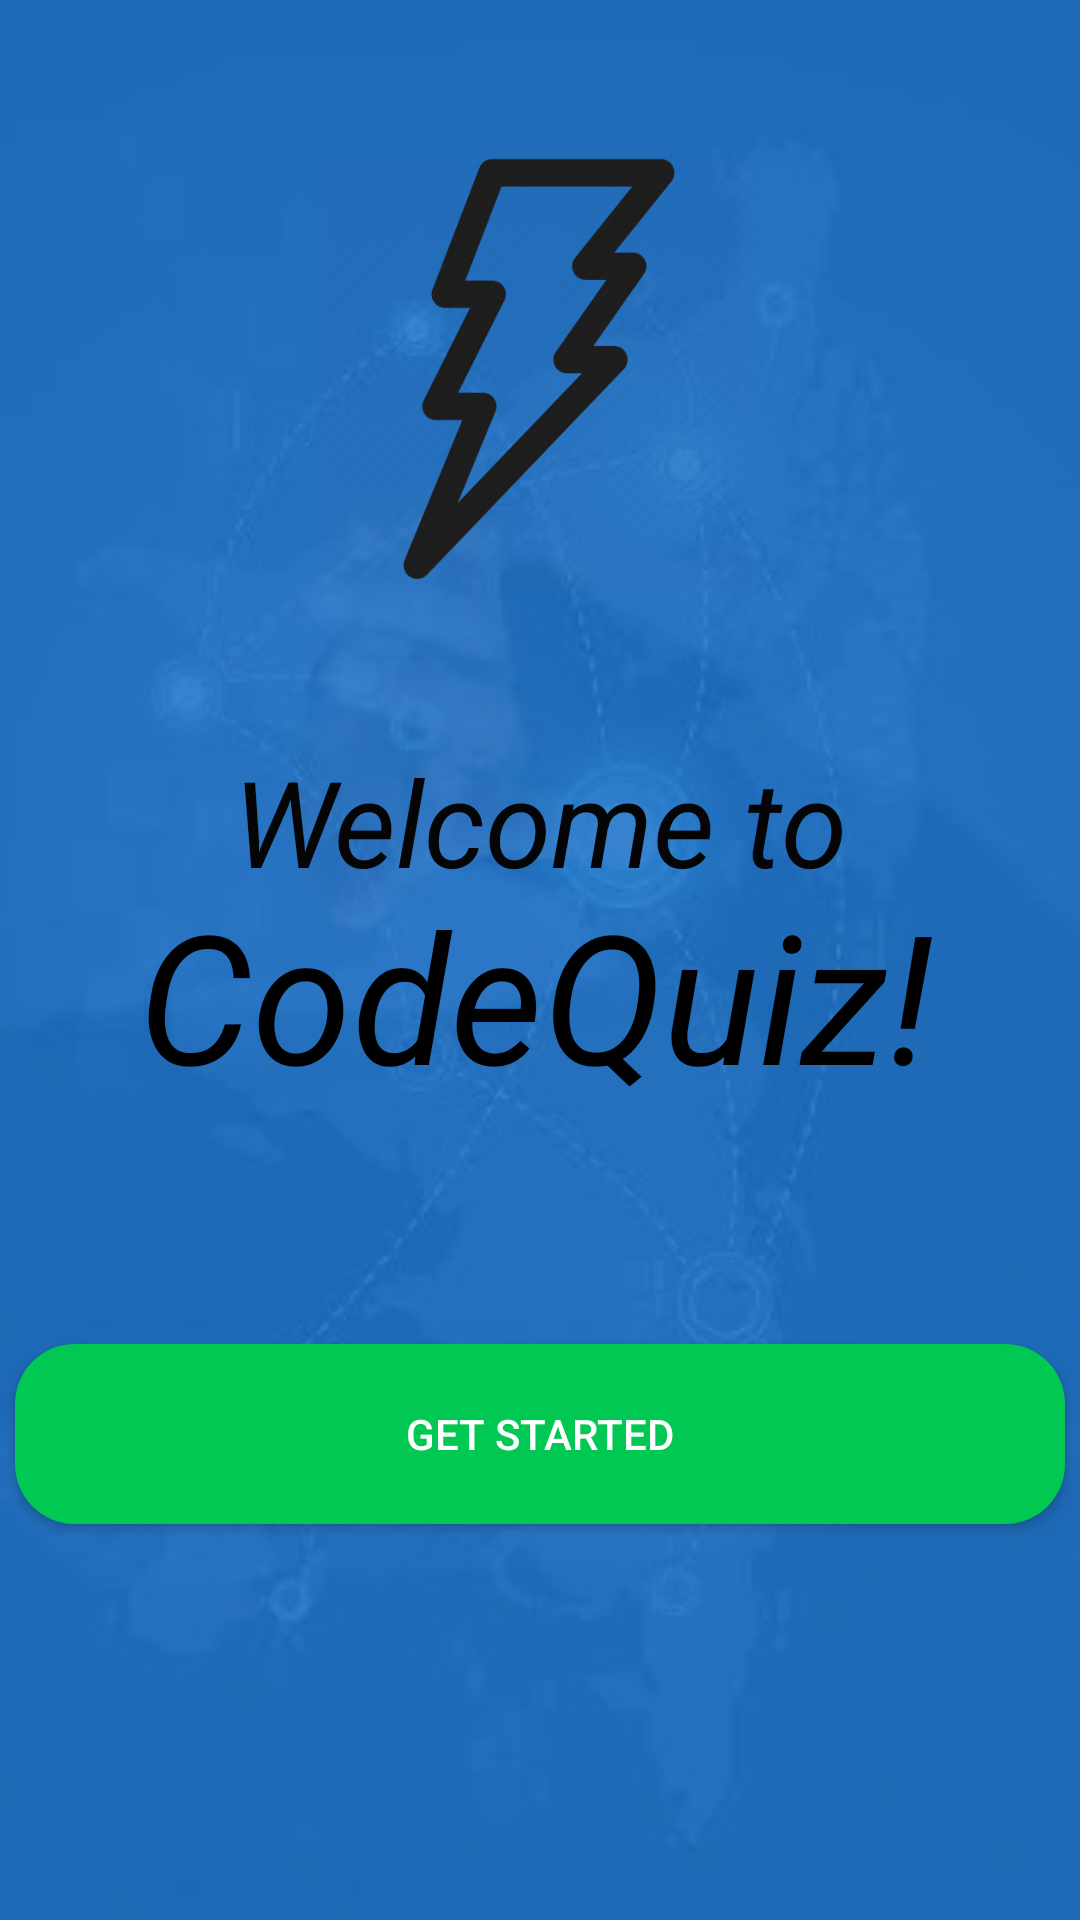

Write the Android layout XML for this screen, with the resource values it uses.
<!-- AndroidManifest.xml: application theme Theme.CodeQuiz -->
<!-- res/layout/activity_start_screen.xml -->
<?xml version="1.0" encoding="utf-8"?>
<androidx.constraintlayout.widget.ConstraintLayout xmlns:android="http://schemas.android.com/apk/res/android"
    xmlns:app="http://schemas.android.com/apk/res-auto"
    xmlns:tools="http://schemas.android.com/tools"
    android:layout_width="match_parent"
    android:layout_height="match_parent"
    android:background="@drawable/background"
    tools:context=".StartScreenActivity">

    <androidx.appcompat.widget.AppCompatButton
        android:id="@+id/getstarted"
        android:layout_width="350dp"
        android:layout_height="60dp"
        android:layout_marginBottom="132dp"
        android:background="@drawable/round_back_green20"
        android:onClick="getStarted"
        android:text="@string/get_started"
        android:textColor="#FFFFFF"
        app:layout_constraintBottom_toBottomOf="parent"
        app:layout_constraintEnd_toEndOf="parent"
        app:layout_constraintHorizontal_bias="0.505"
        app:layout_constraintStart_toStartOf="parent" />

    <ImageView
        android:layout_width="146dp"
        android:layout_height="214dp"
        android:layout_marginTop="16dp"
        android:src="@drawable/logo"
        app:layout_constraintEnd_toEndOf="parent"
        app:layout_constraintHorizontal_bias="0.498"
        app:layout_constraintStart_toStartOf="parent"
        app:layout_constraintTop_toTopOf="parent" />

    <TextView
        android:layout_width="wrap_content"
        android:layout_height="wrap_content"
        android:text="@string/codequiz"
        android:textColor="#000000"
        android:textSize="60sp"
        android:textStyle="italic"
        app:layout_constraintBottom_toBottomOf="parent"
        app:layout_constraintHorizontal_bias="0.484"
        app:layout_constraintLeft_toLeftOf="parent"
        app:layout_constraintRight_toRightOf="parent"
        app:layout_constraintTop_toTopOf="parent"
        app:layout_constraintVertical_bias="0.52" />

    <TextView
        android:layout_width="wrap_content"
        android:layout_height="wrap_content"
        android:text="@string/welcome_to"
        android:textColor="#050505"
        android:textSize="40sp"
        android:textStyle="italic"
        app:layout_constraintBottom_toBottomOf="parent"
        app:layout_constraintLeft_toLeftOf="parent"
        app:layout_constraintRight_toRightOf="parent"
        app:layout_constraintTop_toTopOf="parent"
        app:layout_constraintVertical_bias="0.421" />


</androidx.constraintlayout.widget.ConstraintLayout>
<!-- resources referenced by this layout -->
<resources>
  <!-- drawable background: png bitmap (drawable, 43905 bytes) -->
  <!-- drawable logo: png bitmap (drawable, 30760 bytes) -->
  <!-- drawable round_back_green20 (drawable) -->
  <shape xmlns:android="http://schemas.android.com/apk/res/android">
      <corners android:radius="20dp" />
      <solid android:color="#00C853" />
  </shape>
  <string name="codequiz">CodeQuiz!</string>
  <string name="get_started">Get Started</string>
  <string name="welcome_to">Welcome to</string>
  <style name="Theme.CodeQuiz" parent="Theme.MaterialComponents.DayNight.DarkActionBar">
          
          <item name="colorPrimary">@color/purple_500</item>
          <item name="colorPrimaryVariant">@color/purple_700</item>
          <item name="colorOnPrimary">@color/white</item>
          
          <item name="colorSecondary">@color/teal_200</item>
          <item name="colorSecondaryVariant">@color/teal_700</item>
          <item name="colorOnSecondary">@color/black</item>
          
          <item name="android:statusBarColor" tools:targetApi="l">?attr/colorPrimaryVariant</item>
          
      </style>
  <!-- not gathered from this repository: default colours our renderer supplied (Android Studio template values) -->
  <color name="purple_500">#FF6200EE</color>
  <color name="purple_700">#FF3700B3</color>
  <color name="teal_200">#FF03DAC5</color>
  <color name="teal_700">#FF018786</color>
  <color name="black">#FF000000</color>
  <color name="white">#FFFFFFFF</color>
</resources>
